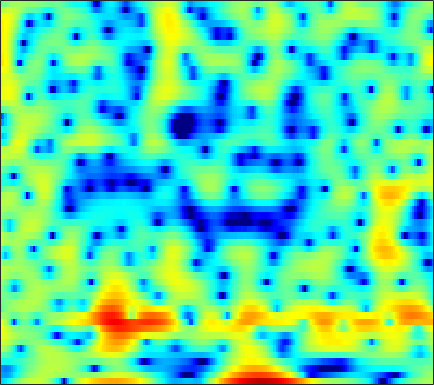

Source data for this figure (header and first rows):
-7.7328, -7.6814, -6.8871, -5.6125, -4.5771, -3.2509, -2.0426, -1.2247, -0.2536, 0.58615, 1.3006, 1.7602, 2.2715, 2.6684, 2.8985, 3.1187, 3.2128, 3.1944, 3.0506, 2.7586, 2.306, 1.8494, 1.0571, 0.0056958
-9.84, -10.24, -10.35, -9.907, -9.244, -8.079, -6.762, -5.758, -4.463, -3.258, -2.162, -1.415, -0.5262, 0.2419, 0.7393, 1.302, 1.75, 2.014, 2.274, 2.431, 2.49, 2.476, 2.388, 2.231
-10.56, -11.12, -11.51, -11.27, -10.66, -9.471, -8.085, -7.032, -5.683, -4.439, -3.31, -2.538, -1.605, -0.7791, -0.2256, 0.4282, 0.9902, 1.354, 1.764, 2.091, 2.343, 2.482, 2.608, 2.671
-4.841, -4.889, -4.923, -4.899, -4.83, -4.666, -4.423, -4.186, -3.799, -3.338, -2.815, -2.391, -1.8, -1.199, -0.755, -0.1842, 0.3486, 0.7171, 1.156, 1.531, 1.839, 2.024, 2.209, 2.333
-1.37, -1.658, -2.151, -2.759, -3.284, -4.06, -4.869, -5.419, -5.922, -5.973, -5.477, -4.813, -3.722, -2.571, -1.746, -0.7487, 0.115, 0.6714, 1.292, 1.782, 2.15, 2.352, 2.523, 2.596
2.255, 1.804, 0.9988, -0.07021, -1.088, -2.826, -5.168, -7.491, -11.61, -14.58, -11.12, -8.042, -4.963, -2.76, -1.496, -0.1909, 0.7812, 1.334, 1.871, 2.214, 2.393, 2.431, 2.372, 2.198
3.979, 3.662, 3.123, 2.47, 1.922, 1.15, 0.3826, -0.1434, -0.7088, -1.03, -1.066, -0.9289, -0.6104, -0.2449, 0.01551, 0.2977, 0.4736, 0.516, 0.433, 0.1811, -0.2212, -0.6238, -1.27, -1.996
4.794, 4.46, 3.947, 3.378, 2.944, 2.379, 1.864, 1.52, 1.126, 0.8222, 0.5894, 0.4532, 0.2985, 0.1471, 0.02513, -0.1794, -0.4632, -0.7537, -1.258, -1.973, -2.967, -3.959, -5.713, -8.193
5.531, 4.881, 3.899, 2.844, 2.061, 1.134, 0.4585, 0.1564, 0.01946, 0.02304, 0.01946, -0.05294, -0.2596, -0.5828, -0.8795, -1.297, -1.663, -1.865, -2.024, -2.152, -2.37, -2.66, -3.251, -4.066
5.06, 4.039, 2.256, -0.2754, -2.993, -8.728, -15.74, -10.4, -5.179, -2.538, -1.277, -0.9732, -1.296, -2.472, -4.017, -7.229, -11.35, -11.62, -7.46, -4.089, -1.911, -0.8108, 0.2089, 0.9177
1.335, 1.233, 0.8502, 0.1612, -0.4707, -1.23, -1.536, -1.351, -0.765, -0.1671, 0.2244, 0.3186, 0.0793, -0.6248, -1.4, -2.521, -3.367, -3.45, -2.743, -1.688, -0.7552, -0.1845, 0.3307, 0.6373
-2.721, -1.423, -0.2871, 0.4123, 0.7744, 1.109, 1.349, 1.525, 1.76, 1.944, 2.068, 2.104, 2.053, 1.896, 1.742, 1.5, 1.238, 1.038, 0.7709, 0.4293, -0.04253, -0.5163, -1.387, -2.633
-1.255, -0.7903, -0.2898, 0.1128, 0.3614, 0.6412, 0.9055, 1.095, 1.352, 1.618, 1.863, 2.004, 2.147, 2.247, 2.27, 2.208, 2.059, 1.858, 1.466, 0.9189, 0.1826, -0.5419, -1.792, -3.455
-0.1504, -0.4206, -0.8255, -1.251, -1.557, -1.843, -1.877, -1.72, -1.282, -0.6606, 0.02588, 0.5192, 1.106, 1.567, 1.815, 2.015, 2.082, 2.046, 1.88, 1.591, 1.178, 0.7843, 0.1941, -0.4541
0.1779, -0.6411, -2.05, -3.978, -5.892, -9.111, -11.8, -10.92, -7.522, -4.582, -2.429, -1.192, 0.06242, 0.9362, 1.395, 1.816, 2.031, 2.091, 2.066, 1.935, 1.739, 1.578, 1.357, 1.161
1.338, 0.6079, -0.6588, -2.267, -3.673, -5.62, -6.764, -6.493, -4.963, -3.12, -1.536, -0.5864, 0.3585, 0.9941, 1.3, 1.502, 1.485, 1.351, 1.054, 0.6804, 0.3146, 0.1011, -0.05835, -0.02033
2.615, 2.267, 1.736, 1.192, 0.8046, 0.3798, 0.1346, 0.1007, 0.2355, 0.4883, 0.7876, 0.9854, 1.137, 1.155, 1.055, 0.7134, 0.1472, -0.4551, -1.536, -2.935, -4.625, -5.91, -6.921, -6.326
2.616, 2.401, 2.135, 1.897, 1.755, 1.628, 1.54, 1.505, 1.485, 1.438, 1.349, 1.237, 1.027, 0.7156, 0.3868, -0.2044, -0.9663, -1.713, -3.027, -4.858, -7.52, -10.18, -13.59, -11.44
0.994, 0.5366, 0.1392, 0.04979, 0.1691, 0.457, 0.7614, 0.9273, 1.018, 0.962, 0.7415, 0.4815, 0.05808, -0.4398, -0.8125, -1.235, -1.629, -1.892, -2.222, -2.545, -2.796, -2.896, -2.777, -2.256
-3.197, -6.064, -8.646, -6.441, -4.109, -1.808, -0.332, 0.3257, 0.6918, 0.5887, 0.03726, -0.6564, -1.942, -3.439, -4.433, -5.041, -4.625, -3.85, -2.683, -1.642, -0.7454, -0.1889, 0.5102, 1.165
-0.7367, -2.532, -3.876, -3.186, -1.962, -0.4454, 0.592, 1.04, 1.23, 0.877, -0.03565, -1.173, -3.476, -7.174, -11.78, -17.59, -10.46, -6.836, -3.887, -2.044, -0.8701, -0.2233, 0.4633, 1.045
3.087, 2.442, 1.772, 1.45, 1.371, 1.429, 1.556, 1.615, 1.602, 1.374, 0.9032, 0.3926, -0.4577, -1.432, -2.071, -2.55, -2.63, -2.481, -2.261, -2.208, -2.465, -2.811, -3.408, -3.815
3.169, 2.352, 1.406, 0.7349, 0.4658, 0.4653, 0.7792, 1.111, 1.522, 1.863, 2.047, 2.083, 1.985, 1.772, 1.553, 1.164, 0.724, 0.2931, -0.4749, -1.592, -3.198, -4.97, -8.641, -16.13
0.9348, -0.8198, -3.733, -6.909, -7.845, -5.891, -3.143, -1.44, 0.2845, 1.506, 2.347, 2.767, 3.104, 3.239, 3.206, 3.002, 2.619, 2.207, 1.48, 0.5311, -0.6456, -1.655, -3.012, -4.154
-0.1488, -1.746, -4.379, -6.992, -7.756, -6.143, -3.652, -2.065, -0.3696, 0.8722, 1.758, 2.243, 2.688, 2.928, 2.99, 2.948, 2.728, 2.48, 2.026, 1.448, 0.7626, 0.2261, -0.508, -1.209
0.92, 0.3931, -0.2287, -0.7142, -0.8565, -0.7796, -0.4424, -0.09323, 0.4038, 0.8717, 1.268, 1.514, 1.777, 1.938, 2.01, 2.038, 1.97, 1.852, 1.588, 1.204, 0.6966, 0.2314, -0.5034, -1.331
1.784, 1.691, 1.526, 1.363, 1.248, 1.116, 0.9898, 0.9116, 0.7909, 0.6642, 0.5662, 0.517, 0.5192, 0.6369, 0.7802, 0.9797, 1.182, 1.264, 1.262, 1.09, 0.7232, 0.2953, -0.4603, -1.464
2.232, 2.341, 2.386, 2.364, 2.247, 1.996, 1.599, 1.18, 0.4685, -0.4291, -1.441, -2.14, -2.682, -2.437, -1.805, -0.6896, 0.3576, 0.99, 1.56, 1.788, 1.669, 1.37, 0.6625, -0.3959
1.21, 1.619, 2.018, 2.212, 2.205, 1.998, 1.533, 0.9487, -0.159, -1.889, -4.673, -8.104, -18.8, -13.65, -7.221, -2.619, 0.05548, 1.408, 2.577, 3.161, 3.263, 3.06, 2.401, 1.336
-2.695, -1.729, -0.8611, -0.5205, -0.4081, -0.4645, -0.6374, -0.8118, -1.172, -1.695, -2.372, -2.869, -3.155, -2.475, -1.43, 0.1869, 1.643, 2.534, 3.362, 3.811, 3.868, 3.638, 3.026, 2.01
-4.793, -4.255, -4.196, -4.696, -5.353, -6.163, -6.274, -5.653, -4.399, -3.068, -1.927, -1.18, -0.2565, 0.5922, 1.223, 2.04, 2.755, 3.19, 3.593, 3.769, 3.7, 3.479, 2.95, 2.151
-3.242, -3.671, -4.872, -6.92, -9.559, -16.05, -22.84, -13.43, -7.697, -4.392, -2.199, -0.9715, 0.2985, 1.248, 1.824, 2.424, 2.888, 3.127, 3.331, 3.371, 3.254, 3.078, 2.669, 2.115
-0.5594, -1.022, -1.798, -2.76, -3.487, -4.247, -4.372, -3.914, -2.923, -1.74, -0.6804, -7.9479e-05, 0.719, 1.257, 1.571, 1.842, 2.024, 2.087, 2.115, 2.071, 1.949, 1.805, 1.544, 1.201
1.814, 1.546, 1.218, 0.866, 0.6662, 0.4488, 0.3817, 0.3976, 0.5217, 0.6697, 0.7818, 0.807, 0.7443, 0.6029, 0.4444, 0.2178, -0.04013, -0.1926, -0.3786, -0.4994, -0.5944, -0.6799, -0.7235, -0.8126
3.138, 2.955, 2.747, 2.653, 2.604, 2.594, 2.57, 2.51, 2.375, 2.081, 1.624, 1.135, 0.2985, -0.7719, -1.683, -2.869, -3.839, -4.302, -4.577, -4.638, -4.61, -4.535, -4.4, -4.059
2.518, 2.241, 2.215, 2.555, 2.911, 3.414, 3.779, 3.94, 3.891, 3.544, 2.817, 1.984, 0.3903, -1.912, -4.312, -8.709, -14, -14.4, -11.25, -9.58, -9.474, -10.11, -11.48, -10.9
-4.305, -5.893, -4.234, -1.287, 0.634, 2.484, 3.763, 4.383, 4.796, 4.781, 4.305, 3.632, 2.267, 0.3755, -1.507, -4.429, -6.972, -7.744, -7.439, -7.255, -8.044, -9.556, -12.1, -11.97
-7.082, -8.412, -6.819, -3.809, -1.77, 0.3357, 1.904, 2.731, 3.496, 3.845, 3.837, 3.614, 3.058, 2.224, 1.54, 0.5097, -0.4378, -1.043, -1.72, -2.331, -2.899, -3.292, -3.63, -3.62
-4.869, -4.944, -4.309, -3.153, -2.135, -0.7144, 0.5321, 1.34, 2.166, 2.716, 3.016, 3.088, 3.002, 2.736, 2.465, 2.034, 1.531, 1.15, 0.6286, 0.1113, -0.3999, -0.758, -1.264, -1.773
-10.5, -9.859, -7.444, -4.965, -3.354, -1.53, -0.115, 0.7599, 1.647, 2.286, 2.696, 2.878, 2.973, 2.949, 2.835, 2.64, 2.363, 2.114, 1.735, 1.31, 0.8168, 0.4118, -0.2191, -0.9871
-14.03, -12.27, -8.009, -4.749, -2.992, -1.181, 0.1369, 0.8539, 1.554, 2.02, 2.288, 2.395, 2.449, 2.454, 2.397, 2.293, 2.163, 2.016, 1.778, 1.468, 1.073, 0.7083, 0.1502, -0.5152
-2.237, -2.004, -1.346, -0.4616, 0.1588, 0.864, 1.359, 1.566, 1.649, 1.528, 1.291, 1.081, 0.843, 0.6802, 0.6854, 0.7278, 0.805, 0.8521, 0.8318, 0.6979, 0.4573, 0.2039, -0.2098, -0.672
2.466, 2.656, 2.884, 3.058, 3.16, 3.104, 2.819, 2.445, 1.657, 0.5275, -0.8934, -2.05, -3.352, -3.81, -3.455, -2.526, -1.65, -1.144, -0.7729, -0.7111, -0.9075, -1.168, -1.613, -2.093
4.388, 4.679, 4.936, 4.984, 4.88, 4.525, 3.861, 3.126, 1.73, -0.2678, -3.23, -6.601, -15.06, -19.62, -10.91, -6.19, -3.888, -2.974, -2.473, -2.62, -3.322, -4.139, -5.471, -6.73
3.952, 4.457, 4.883, 5.03, 4.922, 4.576, 3.968, 3.308, 2.199, 0.7987, -0.8541, -2.126, -3.564, -4.232, -4.136, -3.622, -3.158, -3.073, -3.354, -4.23, -5.822, -7.614, -11.4, -18.56
3.227, 3.797, 4.206, 4.311, 4.223, 3.884, 3.359, 2.871, 2.144, 1.364, 0.5954, 0.07079, -0.5402, -0.9759, -1.259, -1.572, -1.925, -2.281, -2.972, -3.963, -5.289, -6.528, -8.263, -9.866
3.87, 4.134, 4.183, 3.925, 3.598, 2.97, 2.207, 1.648, 0.9374, 0.3915, 0.04143, -0.1329, -0.2619, -0.3626, -0.4525, -0.6505, -0.9911, -1.338, -1.966, -2.772, -3.703, -4.475, -5.431, -6.183
5.625, 5.457, 4.965, 4.112, 3.205, 1.722, -0.02063, -1.373, -2.832, -3.356, -2.906, -2.262, -1.371, -0.6947, -0.3177, -0.06919, -0.09649, -0.3207, -0.8565, -1.665, -2.741, -3.651, -5.028, -6.249
7.11, 6.651, 5.721, 4.347, 2.921, 0.4242, -3.075, -6.896, -16.78, -17.81, -8.789, -5.72, -3.176, -1.574, -0.7666, -0.04868, 0.2528, 0.2012, -0.2077, -1.053, -2.491, -3.993, -6.996, -12.17
6.967, 6.426, 5.369, 3.925, 2.586, 0.4414, -1.995, -3.865, -5.955, -6.901, -6.554, -5.777, -4.566, -3.237, -2.458, -1.566, -0.9616, -0.7335, -0.7483, -1.158, -2.003, -2.887, -4.388, -5.957
6.593, 6.058, 5.034, 3.657, 2.401, 0.4784, -1.714, -3.549, -6.02, -8.305, -9.649, -9.535, -8.162, -6.34, -5, -3.57, -2.489, -1.879, -1.37, -1.151, -1.134, -1.25, -1.475, -1.671
6.585, 6.054, 5.074, 3.777, 2.582, 0.645, -1.747, -3.937, -7.649, -13.08, -22.83, -19.63, -12.53, -8.776, -6.812, -4.931, -3.577, -2.783, -1.968, -1.37, -0.9448, -0.7317, -0.5306, -0.4041
6.508, 6.049, 5.207, 4.089, 3.082, 1.47, -0.4193, -1.989, -4.187, -6.272, -7.771, -8.29, -8.123, -7.383, -6.662, -5.631, -4.619, -3.972, -3.166, -2.502, -1.995, -1.656, -1.284, -0.9879
6.444, 6.12, 5.495, 4.628, 3.806, 2.526, 1.022, -0.2214, -2.022, -3.892, -5.737, -6.989, -8.203, -8.675, -8.449, -7.587, -6.519, -5.787, -5.023, -4.467, -4.045, -3.76, -3.34, -2.843
6.243, 6.101, 5.733, 5.154, 4.558, 3.546, 2.265, 1.115, -0.7578, -3.112, -6.181, -9.266, -15.7, -21.79, -15.85, -10.94, -8.447, -7.356, -6.786, -6.896, -7.397, -7.833, -7.803, -6.72
4.986, 5.121, 5.121, 4.912, 4.625, 4.012, 3.15, 2.306, 0.9328, -0.7867, -2.86, -4.606, -6.782, -7.944, -7.766, -6.854, -6.091, -5.925, -6.337, -7.766, -10.82, -15.47, -32.01, -13.4
2.021, 2.53, 3.003, 3.237, 3.273, 3.155, 2.842, 2.483, 1.875, 1.143, 0.3309, -0.2673, -0.994, -1.525, -1.762, -2.002, -2.236, -2.528, -3.086, -3.914, -4.907, -5.529, -5.789, -5.127
-1.667, -0.8845, -0.08002, 0.5105, 0.8167, 1.122, 1.292, 1.363, 1.35, 1.26, 1.12, 0.9976, 0.8286, 0.6819, 0.5747, 0.4444, 0.2889, 0.1618, -0.08249, -0.3661, -0.6472, -0.7961, -0.9297, -0.9596
